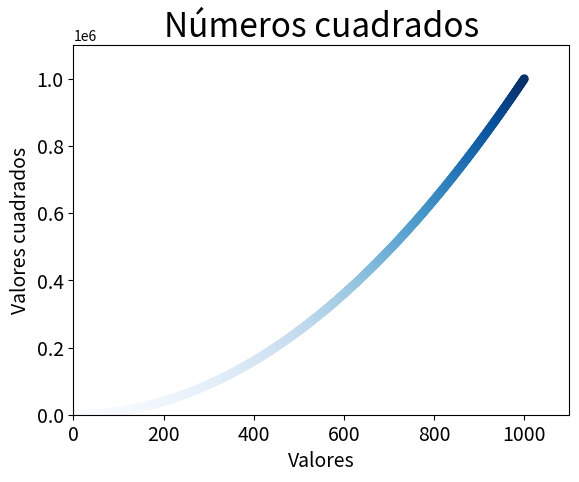

Write Python code to recreate this figure.
import matplotlib.pyplot as ploter

#valores_x = [1, 2, 3, 4, 5]
#valores_y = [1, 4, 9, 16, 25]

valores_x = list(range(1, 1001))
valores_y = [x ** 2 for x in valores_x]

ploter.scatter(valores_x, valores_y, c=valores_y, cmap=ploter.cm.Blues, 
    edgecolor="none", s=40)

# Establecer el título al gráfico y las etiquetas de los ejes.
ploter.title("Números cuadrados", fontsize=24)
ploter.xlabel("Valores", fontsize=14)
ploter.ylabel("Valores cuadrados", fontsize=14)

# Establecer el tamaño de las etiquetas.
ploter.tick_params(axis="both", which="major", labelsize=14)

ploter.axis([0, 1100, 0, 1100000])

ploter.savefig("28-grafico_dispersion.png", bbox_inches="tight")
ploter.show()
